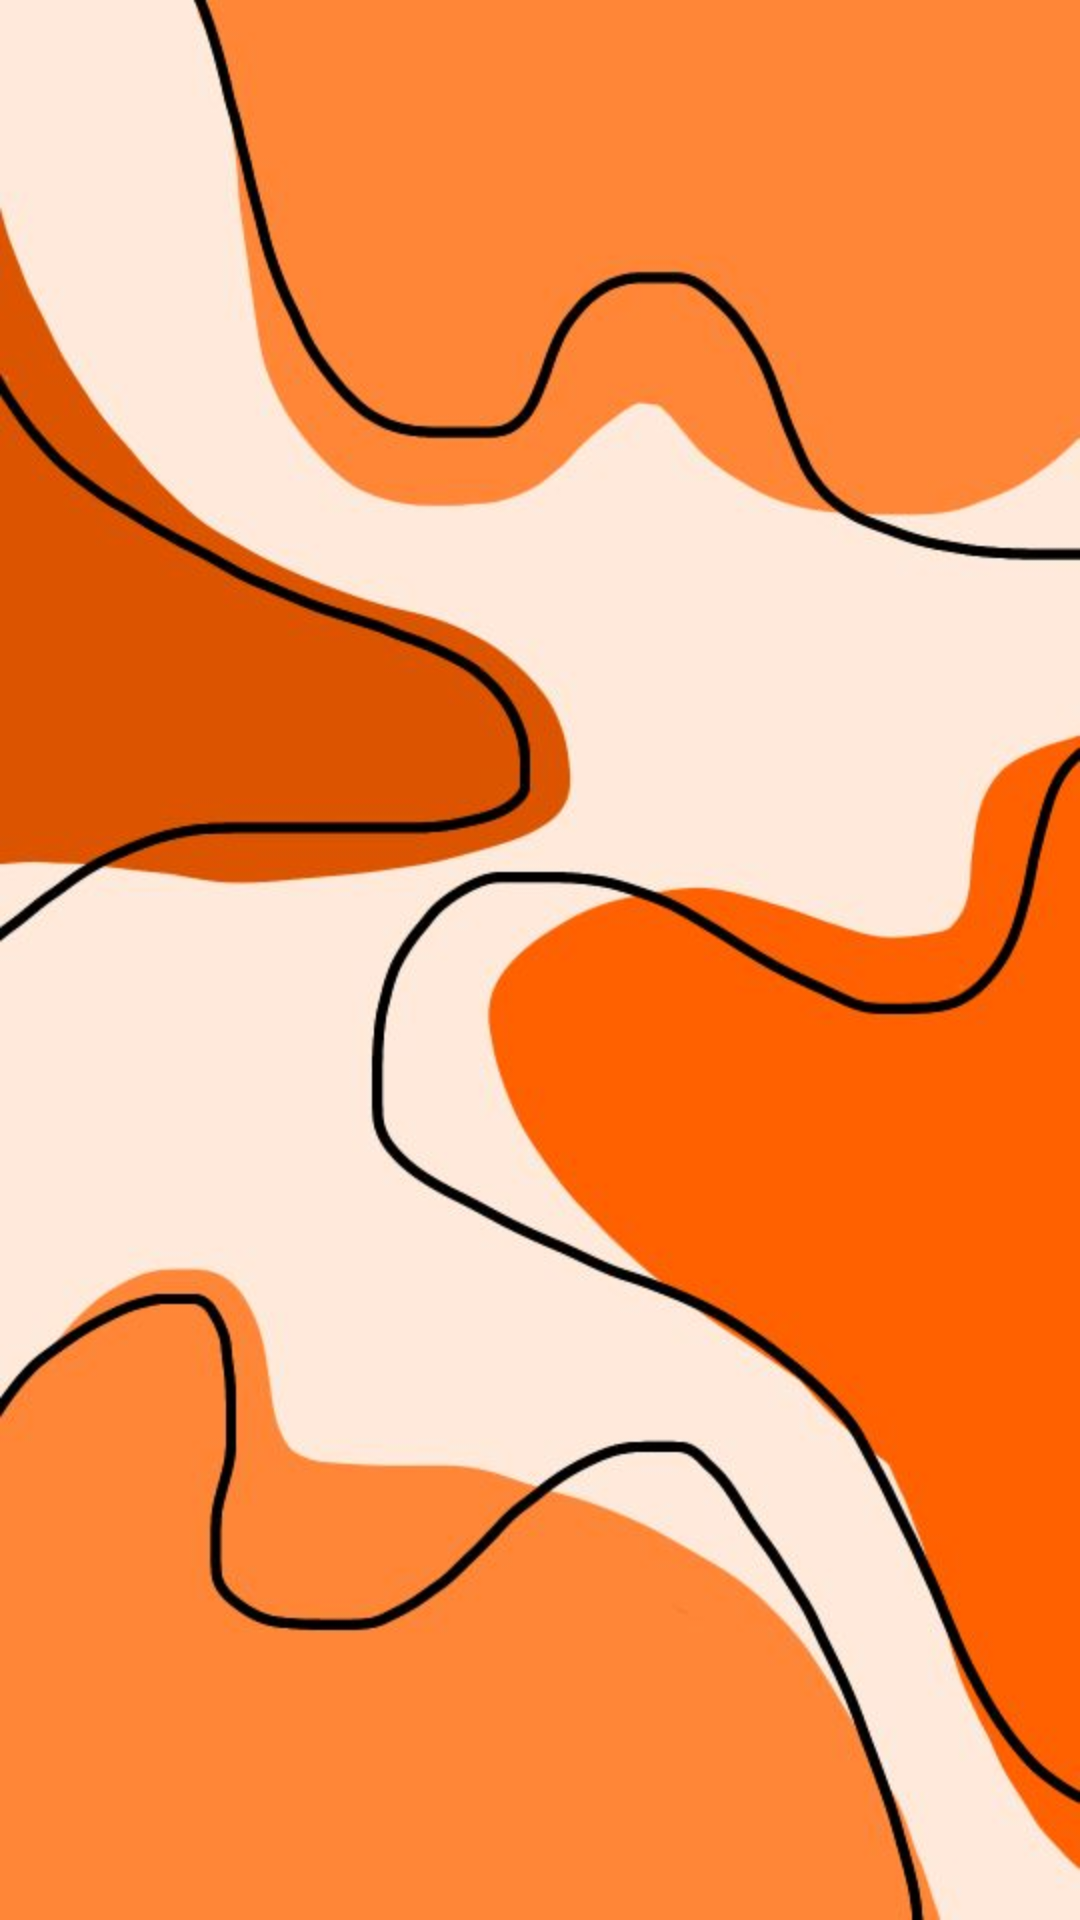

Here is an Android app screen rendered from its layout file. Give the layout XML and the strings, colors and styles it references.
<!-- AndroidManifest.xml: application theme Theme.M3W4 -->
<!-- res/layout/fragment_r_v.xml -->
<?xml version="1.0" encoding="utf-8"?>
<FrameLayout xmlns:android="http://schemas.android.com/apk/res/android"
    xmlns:tools="http://schemas.android.com/tools"
    android:layout_width="match_parent"
    android:layout_height="match_parent"
    android:background="@drawable/bg_pizza_wallpaper"
    xmlns:app="http://schemas.android.com/apk/res-auto"
    tools:context=".RVFragment">

    <androidx.recyclerview.widget.RecyclerView
        android:layout_width="match_parent"
        android:layout_height="match_parent"
        android:id="@+id/rv_pizza"
        app:layoutManager="androidx.recyclerview.widget.LinearLayoutManager"
        tools:listitem="@layout/item_pizza"/>

</FrameLayout>
<!-- resources referenced by this layout -->
<resources>
  <!-- drawable bg_pizza_wallpaper: jpeg bitmap (drawable, 34514 bytes) -->
  <style name="Theme.M3W4" parent="Base.Theme.M3W4" />
  <style name="Base.Theme.M3W4" parent="Theme.Material3.DayNight.NoActionBar">
          
          
      </style>
</resources>
